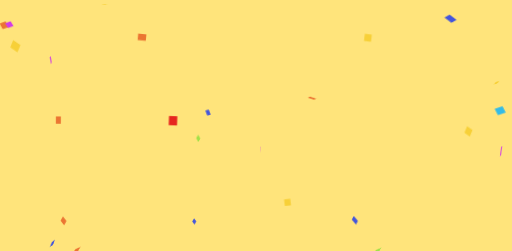
t = 0.00 s
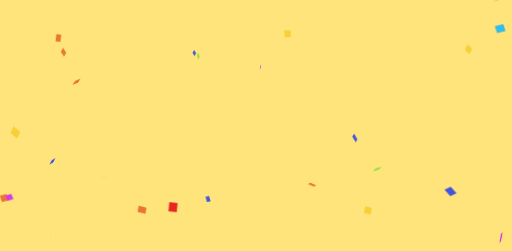
t = 1.36 s
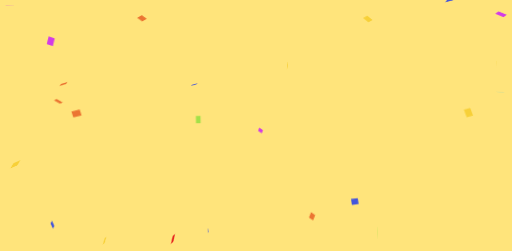
t = 1.85 s
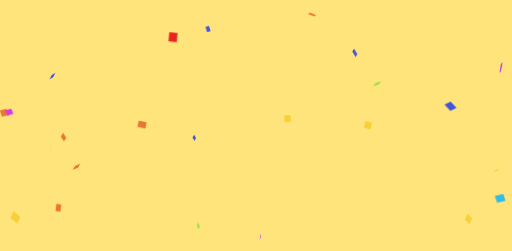
t = 2.69 s
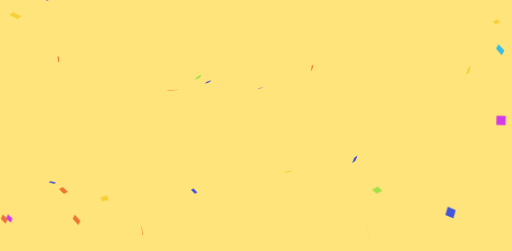
t = 3.52 s
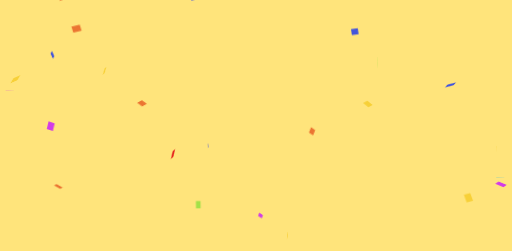
t = 4.52 s

The animated SVG that drew these frames (rendered in a browser with its animation timeline set to each time). Animation: 1 CSS @keyframes rule; one cycle of 5.36 s, repeats indefinitely.

<?xml version="1.0" encoding="utf-8"?>
<svg xmlns="http://www.w3.org/2000/svg" xmlns:xlink="http://www.w3.org/1999/xlink" style="margin:auto;background:#ffe47b;display:block;z-index:1;position:relative" width="1536" height="754" preserveAspectRatio="xMidYMid" viewBox="0 0 1536 754">
<g transform="translate(768,377) scale(1,1) translate(-768,-377)"><style type="text/css">
  @keyframes ld-fall {
    0%    { transform: translate(0,0px) rotate3d(1,1,1,0deg); }
    16.6% { transform: translate(0,127.66666666666667px) rotate3d(1,1,1,180deg); }
    33.3% { transform: translate(0,255.33333333333334px) rotate3d(1,1,1,360deg); }
    50.0% { transform: translate(0,383px) rotate3d(1,1,1,540deg); }
    66.6% { transform: translate(0,510.6666666666667px) rotate3d(1,1,1,720deg); }
    83.3% { transform: translate(0,638.3333333333334px) rotate3d(1,1,1,900deg); }
    100%  { transform: translate(0,766px) rotate3d(1,1,1,1080deg) ; }
  }
  .ld.ld-fall {
    animation: ld-fall 4s linear infinite;
  }
  .ld.ld-fall2 {
    animation: ld-fall 4s linear infinite;
    animation-fill-mode: forwards;
  }
</style>
  <g transform="translate(0 360.0763389267695)"><g transform="translate(425.6025953251735 0)">
<g class="ld ld-fall2" style="animation-delay:-1.349962831834861s;animation-duration:2s">
<rect x="-5.057758056327081" y="-3.9977694996535478" width="10.115516112654163" height="7.9955389993070956" style="transform:scale(2.4463022980958167)" fill="#eb7532"></rect>
</g></g><g transform="translate(781.5888257565914 0)">
<g class="ld ld-fall2" style="animation-delay:-0.2300537781035561s;animation-duration:2s">
<rect x="-4.529385283313633" y="-3.8968024127216516" width="9.058770566627267" height="7.793604825443303" style="transform:scale(1.5397803290434018)" fill="#d23be7"></rect>
</g></g><g transform="translate(11.46202296857723 0)">
<g class="ld ld-fall2" style="animation-delay:-1.2572627096233644s;animation-duration:2s">
<rect x="-4.051347849933575" y="-3.7726825834634745" width="8.10269569986715" height="7.545365166926949" style="transform:scale(2.698554159326653)" fill="#eb7532"></rect>
</g></g><g transform="translate(1501.623068603354 0)">
<g class="ld ld-fall2" style="animation-delay:-1.9279583368628792s;animation-duration:2s">
<rect x="-4.536577906791958" y="-3.702644083672829" width="9.073155813583917" height="7.405288167345658" style="transform:scale(3.052568553309306)" fill="#34bbe6"></rect>
</g></g><g transform="translate(45.124929009007474 0)">
<g class="ld ld-fall2" style="animation-delay:-2.8421800584771866s;animation-duration:4s">
<rect x="-4.908014086286687" y="-5.000679753620961" width="9.816028172573374" height="10.001359507241922" style="transform:scale(2.814006954758346)" fill="#f7d038"></rect>
</g></g><g transform="translate(1132.066298594142 0)">
<g class="ld ld-fall2" style="animation-delay:-1.0294347266381862s;animation-duration:2s">
<rect x="-5.038465419890164" y="-3.6509868448912277" width="10.076930839780328" height="7.301973689782455" style="transform:scale(2.7227702205855673)" fill="#a3e048"></rect>
</g></g><g transform="translate(1504.29891547355 0)">
<g class="ld ld-fall2" style="animation-delay:-0.4890668668802487s;animation-duration:4s">
<rect x="-5.791034316658877" y="-5.778120151090814" width="11.582068633317753" height="11.556240302181628" style="transform:scale(2.401418313712547)" fill="#d23be7"></rect>
</g></g><g transform="translate(1352.5074640751768 0)">
<g class="ld ld-fall2" style="animation-delay:-1.2056861054005954s;animation-duration:2s">
<rect x="-5.242640634262866" y="-5.393762316242174" width="10.485281268525732" height="10.787524632484349" style="transform:scale(2.578208916912276)" fill="#4355db"></rect>
</g></g><g transform="translate(151.4610524076022 0)">
<g class="ld ld-fall2" style="animation-delay:-1.5293918258534753s;animation-duration:2s">
<rect x="-3.904353836780324" y="-4.906551705641483" width="7.808707673560648" height="9.813103411282967" style="transform:scale(2.5318175363655637)" fill="#d23be7"></rect>
</g></g><g transform="translate(174.35742572633922 0)">
<g class="ld ld-fall2" style="animation-delay:-0.0016665862797999864s;animation-duration:2s">
<rect x="-3.0012487565087778" y="-4.4126970995177945" width="6.0024975130175555" height="8.825394199035589" style="transform:scale(2.4968922203898827)" fill="#eb7532"></rect>
</g></g><g transform="translate(156.5405939952825 0)">
<g class="ld ld-fall2" style="animation-delay:-0.9690745329136621s;animation-duration:2s">
<rect x="-4.085682752171296" y="-4.022769237806198" width="8.171365504342592" height="8.045538475612396" style="transform:scale(2.2004118731883207)" fill="#4355db"></rect>
</g></g><g transform="translate(1064.948385887736 0)">
<g class="ld ld-fall2" style="animation-delay:-0.7869773803131568s;animation-duration:2s">
<rect x="-5.980372885789832" y="-5.2321307454374155" width="11.960745771579663" height="10.464261490874831" style="transform:scale(1.7351180000219748)" fill="#4355db"></rect>
</g></g><g transform="translate(313.26920307127807 0)">
<g class="ld ld-fall2" style="animation-delay:-1.0950030705135978s;animation-duration:2s">
<rect x="-4.692794857017684" y="-3.1814459570362184" width="9.385589714035367" height="6.362891914072437" style="transform:scale(2.2886352501578506)" fill="#f7d038"></rect>
</g></g><g transform="translate(594.5371815404167 0)">
<g class="ld ld-fall2" style="animation-delay:-0.14468821214839123s;animation-duration:2s">
<rect x="-3.175613602067513" y="-5.000648180937854" width="6.351227204135026" height="10.001296361875708" style="transform:scale(2.1858694437479196)" fill="#a3e048"></rect>
</g></g><g transform="translate(228.83098841954177 0)">
<g class="ld ld-fall2" style="animation-delay:-2.0469798975335314s;animation-duration:4s">
<rect x="-5.017440655248205" y="-3.615025428822076" width="10.03488131049641" height="7.230050857644152" style="transform:scale(2.6729612485471907)" fill="#eb7532"></rect>
</g></g><g transform="translate(27.092223741319344 0)">
<g class="ld ld-fall2" style="animation-delay:-1.2519722656700543s;animation-duration:2s">
<rect x="-3.5548535356419997" y="-3.1344099773305816" width="7.109707071283999" height="6.268819954661163" style="transform:scale(2.805309417849427)" fill="#d23be7"></rect>
</g></g><g transform="translate(623.9159917769099 0)">
<g class="ld ld-fall2" style="animation-delay:-3.885547178567812s;animation-duration:4s">
<rect x="-3.425937551861657" y="-5.132580028429158" width="6.851875103723314" height="10.265160056858315" style="transform:scale(1.650000693804564)" fill="#4355db"></rect>
</g></g><g transform="translate(189.78888240773244 0)">
<g class="ld ld-fall2" style="animation-delay:-1.5835389498490722s;animation-duration:4s">
<rect x="-3.8882059756524834" y="-4.693658984623741" width="7.776411951304967" height="9.387317969247482" style="transform:scale(2.3537253644721927)" fill="#eb7532"></rect>
</g></g><g transform="translate(936.4447323329214 0)">
<g class="ld ld-fall2" style="animation-delay:-3.6591229391039892s;animation-duration:4s">
<rect x="-3.107452054523523" y="-4.014897739008058" width="6.214904109047046" height="8.029795478016116" style="transform:scale(2.566941700061542)" fill="#eb7532"></rect>
</g></g><g transform="translate(1490.2855813915025 0)">
<g class="ld ld-fall2" style="animation-delay:-1.7088111679145612s;animation-duration:2s">
<rect x="-5.999433975277448" y="-4.000207301410998" width="11.998867950554896" height="8.000414602821996" style="transform:scale(1.6302217785312236)" fill="#f7d038"></rect>
</g></g><g transform="translate(582.5386692726917 0)">
<g class="ld ld-fall2" style="animation-delay:-1.5940393257250216s;animation-duration:4s">
<rect x="-3.9540507745657854" y="-5.854354536058481" width="7.908101549131571" height="11.708709072116962" style="transform:scale(1.5166577406720751)" fill="#4355db"></rect>
</g></g><g transform="translate(518.7525383257237 0)">
<g class="ld ld-fall2" style="animation-delay:-0.013379784010445483s;animation-duration:4s">
<rect x="-3.6258000725215123" y="-4.005418615664339" width="7.2516001450430245" height="8.010837231328678" style="transform:scale(3.4523421761516984)" fill="#e6261f"></rect>
</g></g><g transform="translate(1406.2767257071196 0)">
<g class="ld ld-fall2" style="animation-delay:-0.09019065152788475s;animation-duration:2s">
<rect x="-4.347696850392147" y="-5.207067899244137" width="8.695393700784294" height="10.414135798488275" style="transform:scale(2.435973100929256)" fill="#f7d038"></rect>
</g></g><g transform="translate(862.7506483620884 0)">
<g class="ld ld-fall2" style="animation-delay:-1.2925080040599513s;animation-duration:4s">
<rect x="-4.3452392759155885" y="-4.615902706351729" width="8.690478551831177" height="9.231805412703459" style="transform:scale(2.174081487002429)" fill="#f7d038"></rect>
</g></g><g transform="translate(1104.1788257794524 0)">
<g class="ld ld-fall2" style="animation-delay:-1.3552610212374558s;animation-duration:2s">
<rect x="-4.661328971319274" y="-4.70148138761231" width="9.322657942638548" height="9.40296277522462" style="transform:scale(2.301134654353426)" fill="#f7d038"></rect>
</g></g></g>
  <g transform="translate(0 -405.9236610732305)"><g transform="translate(425.6025953251735 0)">
<g class="ld ld-fall" style="animation-delay:-1.349962831834861s;animation-duration:2s">
<rect x="-5.057758056327081" y="-3.9977694996535478" width="10.115516112654163" height="7.9955389993070956" style="transform:scale(2.4463022980958167)" fill="#eb7532"></rect>
</g></g><g transform="translate(781.5888257565914 0)">
<g class="ld ld-fall" style="animation-delay:-0.2300537781035561s;animation-duration:2s">
<rect x="-4.529385283313633" y="-3.8968024127216516" width="9.058770566627267" height="7.793604825443303" style="transform:scale(1.5397803290434018)" fill="#d23be7"></rect>
</g></g><g transform="translate(11.46202296857723 0)">
<g class="ld ld-fall" style="animation-delay:-1.2572627096233644s;animation-duration:2s">
<rect x="-4.051347849933575" y="-3.7726825834634745" width="8.10269569986715" height="7.545365166926949" style="transform:scale(2.698554159326653)" fill="#eb7532"></rect>
</g></g><g transform="translate(1501.623068603354 0)">
<g class="ld ld-fall" style="animation-delay:-1.9279583368628792s;animation-duration:2s">
<rect x="-4.536577906791958" y="-3.702644083672829" width="9.073155813583917" height="7.405288167345658" style="transform:scale(3.052568553309306)" fill="#34bbe6"></rect>
</g></g><g transform="translate(45.124929009007474 0)">
<g class="ld ld-fall" style="animation-delay:-2.8421800584771866s;animation-duration:4s">
<rect x="-4.908014086286687" y="-5.000679753620961" width="9.816028172573374" height="10.001359507241922" style="transform:scale(2.814006954758346)" fill="#f7d038"></rect>
</g></g><g transform="translate(1132.066298594142 0)">
<g class="ld ld-fall" style="animation-delay:-1.0294347266381862s;animation-duration:2s">
<rect x="-5.038465419890164" y="-3.6509868448912277" width="10.076930839780328" height="7.301973689782455" style="transform:scale(2.7227702205855673)" fill="#a3e048"></rect>
</g></g><g transform="translate(1504.29891547355 0)">
<g class="ld ld-fall" style="animation-delay:-0.4890668668802487s;animation-duration:4s">
<rect x="-5.791034316658877" y="-5.778120151090814" width="11.582068633317753" height="11.556240302181628" style="transform:scale(2.401418313712547)" fill="#d23be7"></rect>
</g></g><g transform="translate(1352.5074640751768 0)">
<g class="ld ld-fall" style="animation-delay:-1.2056861054005954s;animation-duration:2s">
<rect x="-5.242640634262866" y="-5.393762316242174" width="10.485281268525732" height="10.787524632484349" style="transform:scale(2.578208916912276)" fill="#4355db"></rect>
</g></g><g transform="translate(151.4610524076022 0)">
<g class="ld ld-fall" style="animation-delay:-1.5293918258534753s;animation-duration:2s">
<rect x="-3.904353836780324" y="-4.906551705641483" width="7.808707673560648" height="9.813103411282967" style="transform:scale(2.5318175363655637)" fill="#d23be7"></rect>
</g></g><g transform="translate(174.35742572633922 0)">
<g class="ld ld-fall" style="animation-delay:-0.0016665862797999864s;animation-duration:2s">
<rect x="-3.0012487565087778" y="-4.4126970995177945" width="6.0024975130175555" height="8.825394199035589" style="transform:scale(2.4968922203898827)" fill="#eb7532"></rect>
</g></g><g transform="translate(156.5405939952825 0)">
<g class="ld ld-fall" style="animation-delay:-0.9690745329136621s;animation-duration:2s">
<rect x="-4.085682752171296" y="-4.022769237806198" width="8.171365504342592" height="8.045538475612396" style="transform:scale(2.2004118731883207)" fill="#4355db"></rect>
</g></g><g transform="translate(1064.948385887736 0)">
<g class="ld ld-fall" style="animation-delay:-0.7869773803131568s;animation-duration:2s">
<rect x="-5.980372885789832" y="-5.2321307454374155" width="11.960745771579663" height="10.464261490874831" style="transform:scale(1.7351180000219748)" fill="#4355db"></rect>
</g></g><g transform="translate(313.26920307127807 0)">
<g class="ld ld-fall" style="animation-delay:-1.0950030705135978s;animation-duration:2s">
<rect x="-4.692794857017684" y="-3.1814459570362184" width="9.385589714035367" height="6.362891914072437" style="transform:scale(2.2886352501578506)" fill="#f7d038"></rect>
</g></g><g transform="translate(594.5371815404167 0)">
<g class="ld ld-fall" style="animation-delay:-0.14468821214839123s;animation-duration:2s">
<rect x="-3.175613602067513" y="-5.000648180937854" width="6.351227204135026" height="10.001296361875708" style="transform:scale(2.1858694437479196)" fill="#a3e048"></rect>
</g></g><g transform="translate(228.83098841954177 0)">
<g class="ld ld-fall" style="animation-delay:-2.0469798975335314s;animation-duration:4s">
<rect x="-5.017440655248205" y="-3.615025428822076" width="10.03488131049641" height="7.230050857644152" style="transform:scale(2.6729612485471907)" fill="#eb7532"></rect>
</g></g><g transform="translate(27.092223741319344 0)">
<g class="ld ld-fall" style="animation-delay:-1.2519722656700543s;animation-duration:2s">
<rect x="-3.5548535356419997" y="-3.1344099773305816" width="7.109707071283999" height="6.268819954661163" style="transform:scale(2.805309417849427)" fill="#d23be7"></rect>
</g></g><g transform="translate(623.9159917769099 0)">
<g class="ld ld-fall" style="animation-delay:-3.885547178567812s;animation-duration:4s">
<rect x="-3.425937551861657" y="-5.132580028429158" width="6.851875103723314" height="10.265160056858315" style="transform:scale(1.650000693804564)" fill="#4355db"></rect>
</g></g><g transform="translate(189.78888240773244 0)">
<g class="ld ld-fall" style="animation-delay:-1.5835389498490722s;animation-duration:4s">
<rect x="-3.8882059756524834" y="-4.693658984623741" width="7.776411951304967" height="9.387317969247482" style="transform:scale(2.3537253644721927)" fill="#eb7532"></rect>
</g></g><g transform="translate(936.4447323329214 0)">
<g class="ld ld-fall" style="animation-delay:-3.6591229391039892s;animation-duration:4s">
<rect x="-3.107452054523523" y="-4.014897739008058" width="6.214904109047046" height="8.029795478016116" style="transform:scale(2.566941700061542)" fill="#eb7532"></rect>
</g></g><g transform="translate(1490.2855813915025 0)">
<g class="ld ld-fall" style="animation-delay:-1.7088111679145612s;animation-duration:2s">
<rect x="-5.999433975277448" y="-4.000207301410998" width="11.998867950554896" height="8.000414602821996" style="transform:scale(1.6302217785312236)" fill="#f7d038"></rect>
</g></g><g transform="translate(582.5386692726917 0)">
<g class="ld ld-fall" style="animation-delay:-1.5940393257250216s;animation-duration:4s">
<rect x="-3.9540507745657854" y="-5.854354536058481" width="7.908101549131571" height="11.708709072116962" style="transform:scale(1.5166577406720751)" fill="#4355db"></rect>
</g></g><g transform="translate(518.7525383257237 0)">
<g class="ld ld-fall" style="animation-delay:-0.013379784010445483s;animation-duration:4s">
<rect x="-3.6258000725215123" y="-4.005418615664339" width="7.2516001450430245" height="8.010837231328678" style="transform:scale(3.4523421761516984)" fill="#e6261f"></rect>
</g></g><g transform="translate(1406.2767257071196 0)">
<g class="ld ld-fall" style="animation-delay:-0.09019065152788475s;animation-duration:2s">
<rect x="-4.347696850392147" y="-5.207067899244137" width="8.695393700784294" height="10.414135798488275" style="transform:scale(2.435973100929256)" fill="#f7d038"></rect>
</g></g><g transform="translate(862.7506483620884 0)">
<g class="ld ld-fall" style="animation-delay:-1.2925080040599513s;animation-duration:4s">
<rect x="-4.3452392759155885" y="-4.615902706351729" width="8.690478551831177" height="9.231805412703459" style="transform:scale(2.174081487002429)" fill="#f7d038"></rect>
</g></g><g transform="translate(1104.1788257794524 0)">
<g class="ld ld-fall" style="animation-delay:-1.3552610212374558s;animation-duration:2s">
<rect x="-4.661328971319274" y="-4.70148138761231" width="9.322657942638548" height="9.40296277522462" style="transform:scale(2.301134654353426)" fill="#f7d038"></rect>
</g></g></g></g>
</svg>